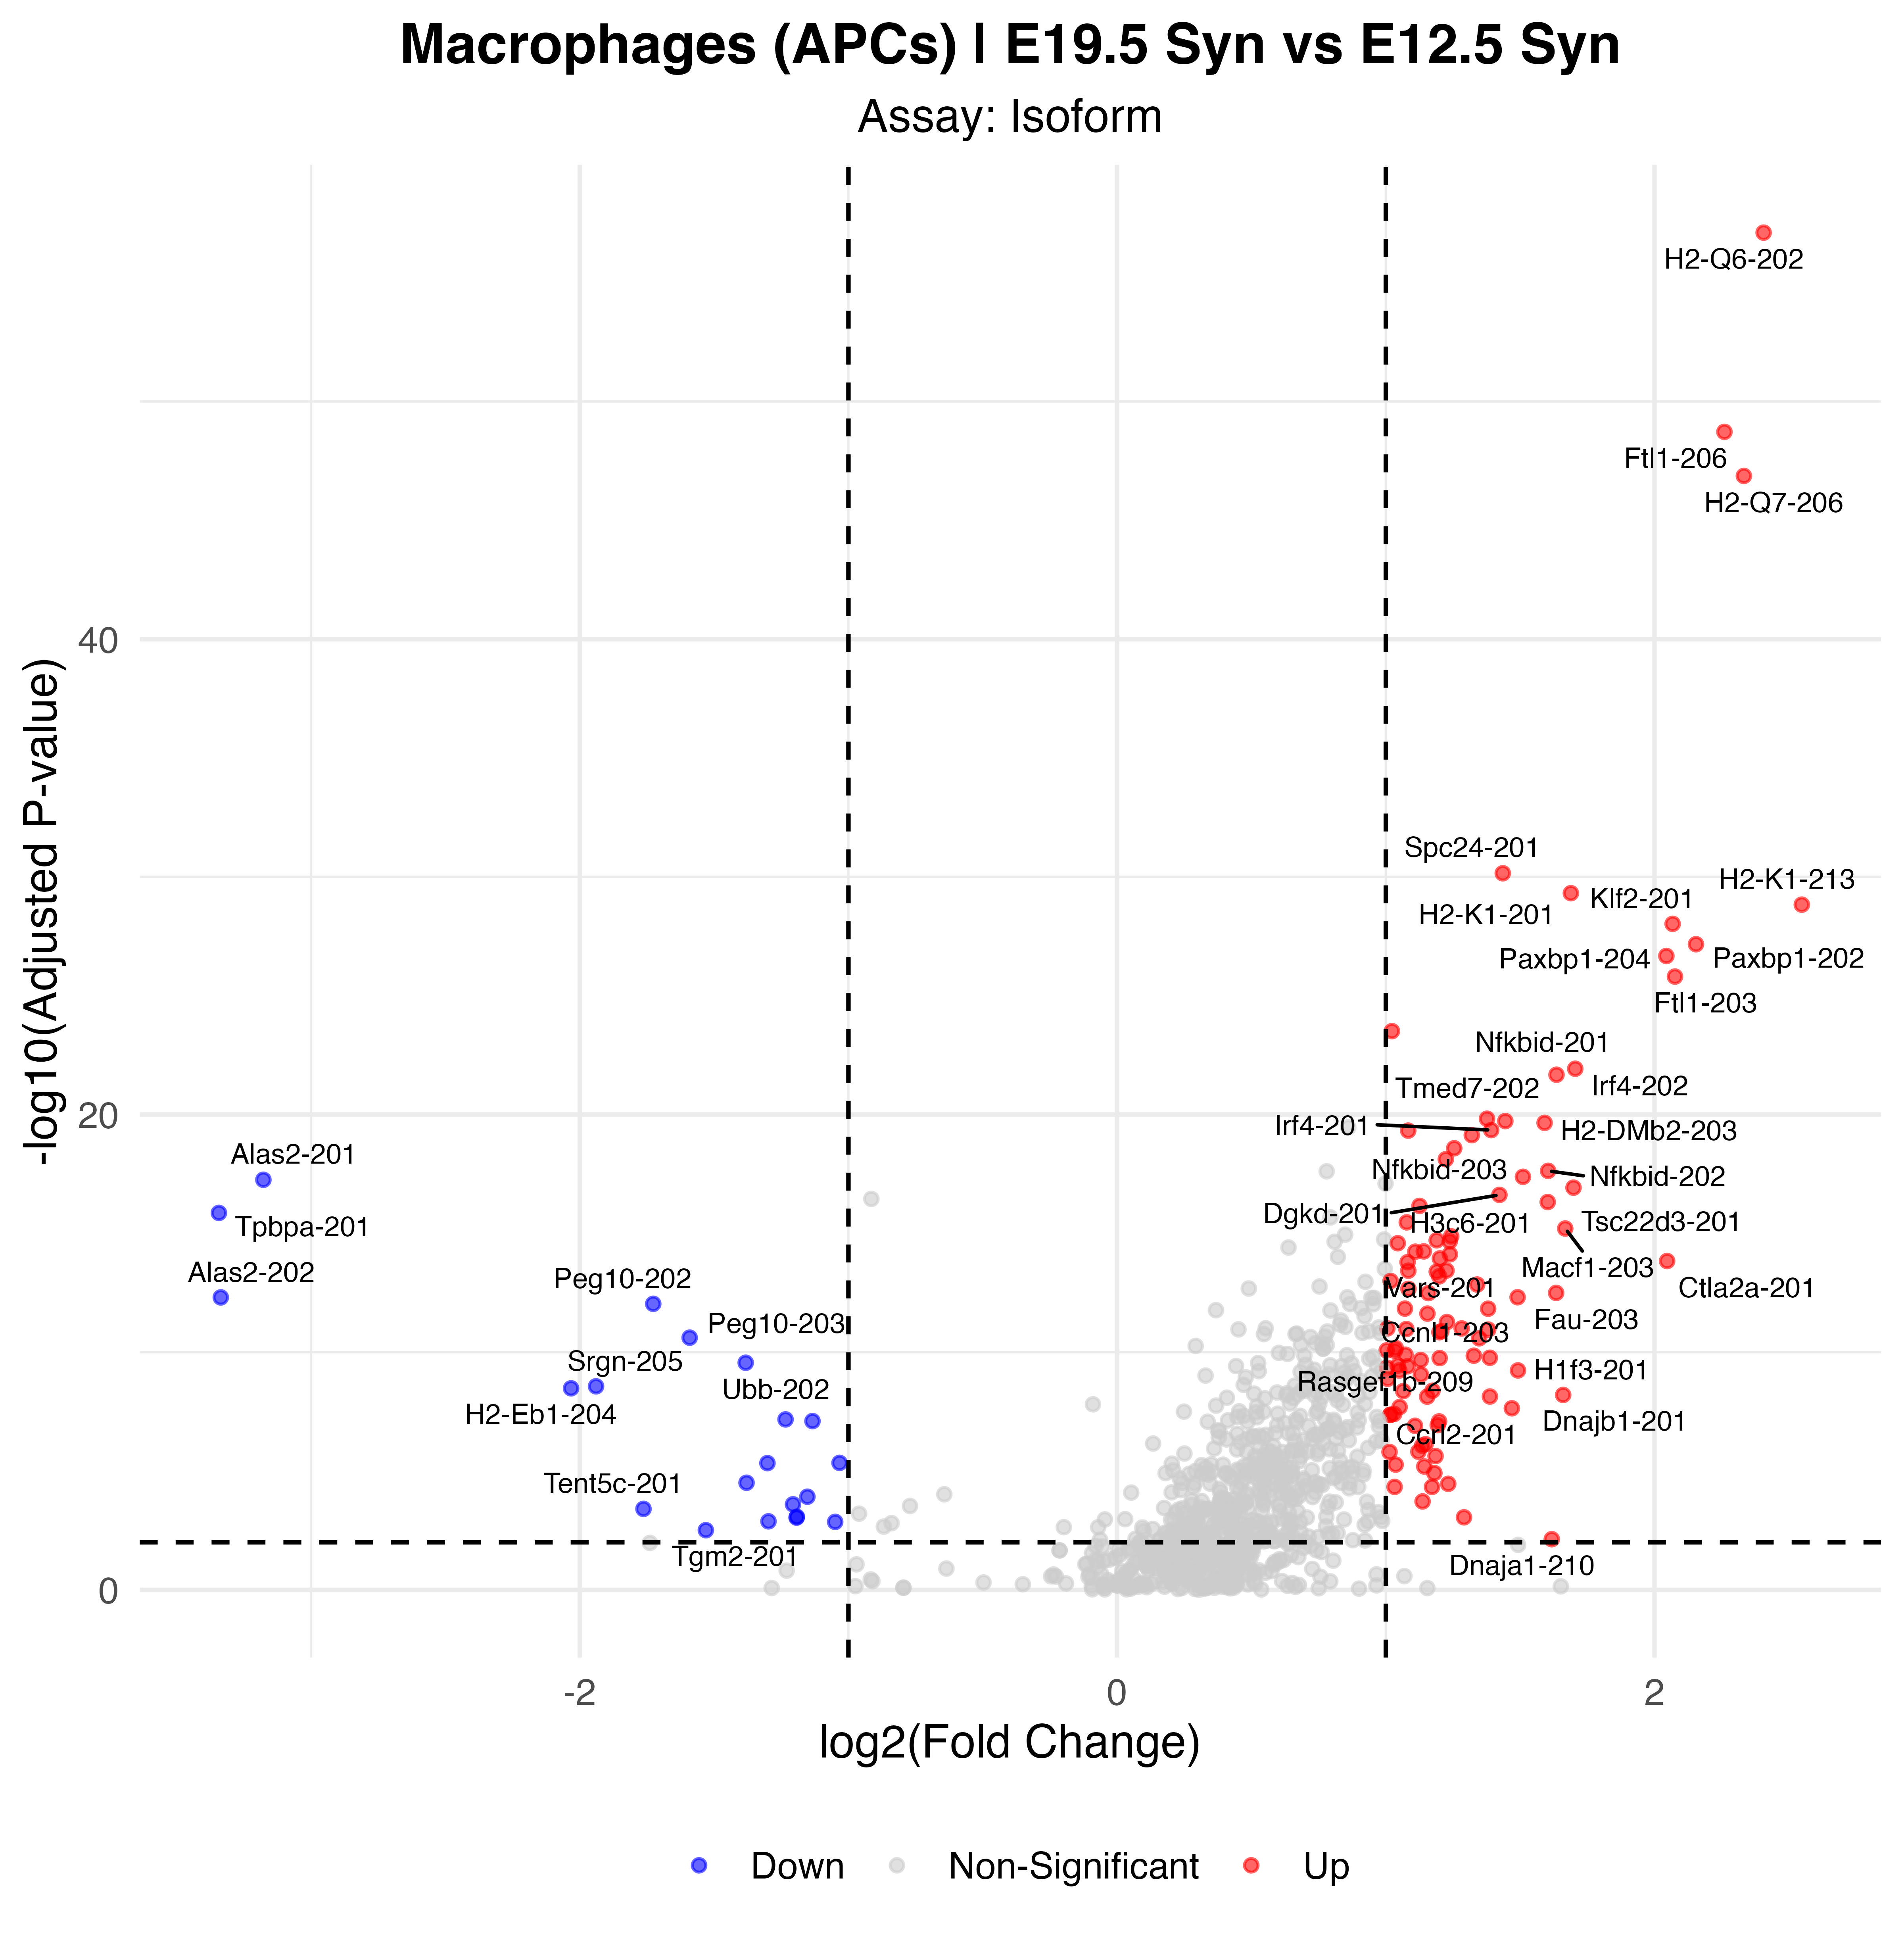

Source data for this figure (header and first rows):
p_val, avg_log2FC, pct.1, pct.2, p_val_adj, gene, p_val_adj_plot, Significance
1.02588334973631e-62, 2.406, 0.632, 0.123, 7.88432389606346e-58, H2-Q6-202, 7.88432389606346e-58, Up
2.47562089773075e-54, 2.26, 0.624, 0.149, 1.90261368474199e-49, Ftl1-206, 1.90261368474199e-49, Up
1.76643387031479e-52, 2.333, 0.577, 0.129, 1.35757508669173e-47, H2-Q7-206, 1.35757508669173e-47, Up
9.19363162691345e-36, 1.435, 0.803, 0.326, 7.06567365054807e-31, Spc24-201, 7.06567365054807e-31, Up
6.35561808553012e-35, 1.689, 0.872, 0.596, 4.88454672345332e-30, H2-K1-201, 4.88454672345332e-30, Up
1.9275949081464e-34, 2.548, 0.504, 0.163, 1.48143379070683e-29, H2-K1-213, 1.48143379070683e-29, Up
1.23849517983163e-33, 2.068, 0.56, 0.173, 9.51833085507804e-29, Klf2-201, 9.51833085507804e-29, Up
8.9096002353627e-33, 2.154, 0.389, 0.081, 6.84738416488565e-28, Paxbp1-202, 6.84738416488565e-28, Up
2.78009078162097e-32, 2.044, 0.338, 0.06, 2.13661096930698e-27, Paxbp1-204, 2.13661096930698e-27, Up
2.04731886746843e-31, 2.076, 0.842, 0.548, 1.57344644240418e-26, Ftl1-203, 1.57344644240418e-26, Up
4.0393551150333e-29, 1.023, 0.949, 0.799, 3.10440598010769e-24, H2-D1-202, 3.10440598010769e-24, Up
1.54471418051018e-27, 1.705, 0.35, 0.077, 1.18717463628929e-22, Irf4-202, 1.18717463628929e-22, Up
2.76251187307321e-27, 1.635, 0.41, 0.107, 2.12310087493168e-22, Nfkbid-201, 2.12310087493168e-22, Up
1.96159709494751e-25, 1.377, 0.376, 0.095, 1.50756583135096e-20, Gramd1a-209, 1.50756583135096e-20, Up
2.45962580069077e-25, 1.445, 0.41, 0.112, 1.89032081286288e-20, Tmed7-202, 1.89032081286288e-20, Up
2.92666668085039e-25, 1.591, 0.474, 0.157, 2.24926041090076e-20, H2-DMb2-203, 2.24926041090076e-20, Up
5.89131725127659e-25, 1.392, 0.346, 0.082, 4.52771296029611e-20, Irf4-201, 4.52771296029611e-20, Up
6.19677797145599e-25, 1.083, 0.607, 0.238, 4.76247174218279e-20, Ncor1-201, 4.76247174218279e-20, Up
9.62487180583205e-25, 1.32, 0.393, 0.105, 7.39709897765416e-20, Gramd1a-205, 7.39709897765416e-20, Up
3.42313745437925e-24, 1.255, 0.419, 0.125, 2.63081805918863e-19, Fosb-201, 2.63081805918863e-19, Up
9.90290590328502e-24, 1.223, 0.577, 0.225, 7.61077930291067e-19, Ncor1-204, 7.61077930291067e-19, Up
3.06150875235484e-23, 1.604, 0.372, 0.102, 2.35289193653479e-18, Nfkbid-202, 2.35289193653479e-18, Up
5.45426088068975e-23, 1.511, 0.376, 0.104, 4.1918176572453e-18, Nfkbid-203, 4.1918176572453e-18, Up
7.26851968561067e-23, -3.177, 0.145, 0.472, 5.58614811917923e-18, Alas2-201, 5.58614811917923e-18, Down
1.5570984245735e-22, 1.699, 0.372, 0.105, 1.19669242322172e-17, Tsc22d3-201, 1.19669242322172e-17, Up
3.13611673563237e-22, 1.423, 0.393, 0.115, 2.4102311560029e-17, Dgkd-201, 2.4102311560029e-17, Up
6.25837621234672e-22, 1.603, 0.346, 0.094, 4.80981245423695e-17, H3c6-201, 4.80981245423695e-17, Up
9.11809938387039e-22, 1.125, 0.671, 0.301, 7.00762410047975e-17, Per1-201, 7.00762410047975e-17, Up
1.80057887011771e-21, -3.343, 0.158, 0.473, 1.38381688484027e-16, Tpbpa-201, 1.38381688484027e-16, Down
4.48524995844473e-21, 1.078, 0.654, 0.291, 3.44709400306311e-16, Per1-206, 3.44709400306311e-16, Up
8.16824587939952e-21, 1.668, 0.726, 0.451, 6.27762368815371e-16, Macf1-203, 6.27762368815371e-16, Up
1.74231033840161e-20, 1.243, 0.483, 0.183, 1.33903518747517e-15, H2-DMb2-202, 1.33903518747517e-15, Up
2.54943871444256e-20, 1.189, 0.56, 0.222, 1.95934562959769e-15, Kmt2e-201, 1.95934562959769e-15, Up
2.82677025509287e-20, 1.238, 0.397, 0.124, 2.17248601184907e-15, Leng8-201, 2.17248601184907e-15, Up
3.3871163210962e-20, 1.045, 0.372, 0.106, 2.60313437741527e-15, Nr3c1-202, 2.60313437741527e-15, Up
7.48169990994145e-20, 1.141, 0.363, 0.107, 5.7499856487864e-15, Leng8-203, 5.7499856487864e-15, Up
7.70369906664472e-20, 1.11, 0.615, 0.272, 5.92060088067913e-15, Per1-203, 5.92060088067913e-15, Up
9.92627183395755e-20, 1.238, 0.504, 0.199, 7.62873695526974e-15, Ncor1-205, 7.62873695526974e-15, Up
1.47367012405156e-19, 1.201, 0.509, 0.196, 1.13257443713859e-14, Ctla2a-209, 1.13257443713859e-14, Up
1.90009466172507e-19, 2.047, 0.581, 0.236, 1.46029875132218e-14, Ctla2a-201, 1.46029875132218e-14, Up
2.12628214781765e-19, 1.081, 0.504, 0.194, 1.63413288188378e-14, Ctla2a-202, 1.63413288188378e-14, Up
4.77766419189175e-19, 1.226, 0.372, 0.115, 3.67182603803648e-14, Limd1-201, 3.67182603803648e-14, Up
4.86220594016689e-19, 1.084, 0.333, 0.098, 3.73679975325586e-14, Irf1-201, 3.73679975325586e-14, Up
5.32814849769301e-19, 1.19, 0.5, 0.199, 4.09489524641698e-14, Nr4a1-201, 4.09489524641698e-14, Up
8.38046411753796e-19, 1.199, 0.359, 0.107, 6.44072189289263e-14, Igf2-204, 6.44072189289263e-14, Up
1.31251847782323e-18, 1.018, 0.496, 0.194, 1.00872295094627e-13, Ctla2a-203, 1.00872295094627e-13, Up
1.85600225271657e-18, 1.34, 0.38, 0.124, 1.42641197130279e-13, Bltp1-201, 1.42641197130279e-13, Up
2.81630393918828e-18, 1.084, 0.782, 0.501, 2.16444222942376e-13, Mcl1-201, 2.16444222942376e-13, Up
4.17465649598342e-18, 1.634, 0.658, 0.321, 3.2083905034231e-13, Fau-203, 3.2083905034231e-13, Up
4.2567433633022e-18, 1.159, 0.38, 0.124, 3.27147754443228e-13, Gpr183-201, 3.27147754443228e-13, Up
6.36154322782184e-18, 1.491, 0.346, 0.113, 4.8891004323102e-13, Vars-201, 4.8891004323102e-13, Up
6.44275776787292e-18, -3.336, 0.115, 0.396, 4.95151705492106e-13, Alas2-202, 4.95151705492106e-13, Down
1.2020460176684e-17, -1.727, 0.175, 0.456, 9.23820446418874e-13, Peg10-202, 9.23820446418874e-13, Down
1.91283607819862e-17, 1.071, 0.38, 0.131, 1.47009103953877e-12, Cd69-201, 1.47009103953877e-12, Up
1.92920248016275e-17, 1.381, 0.47, 0.198, 1.48266927410428e-12, Ccr7-201, 1.48266927410428e-12, Up
3.09729548305764e-17, 1.155, 0.397, 0.138, 2.38039547054912e-12, Fam117b-201, 2.38039547054912e-12, Up
7.03570572664652e-17, 1.227, 0.397, 0.153, 5.40722127915692e-12, Srsf5-209, 5.40722127915692e-12, Up
1.29695645319563e-16, 1.006, 0.483, 0.199, 9.96762912538966e-12, Nr4a1-202, 9.96762912538966e-12, Up
1.30603598419941e-16, 1.282, 0.35, 0.124, 1.00374089529661e-11, Eif5-208, 1.00374089529661e-11, Up
1.38201400574294e-16, 1.076, 0.607, 0.299, 1.06213304397368e-11, H2-Q4-202, 1.06213304397368e-11, Up
... 63 more rows
